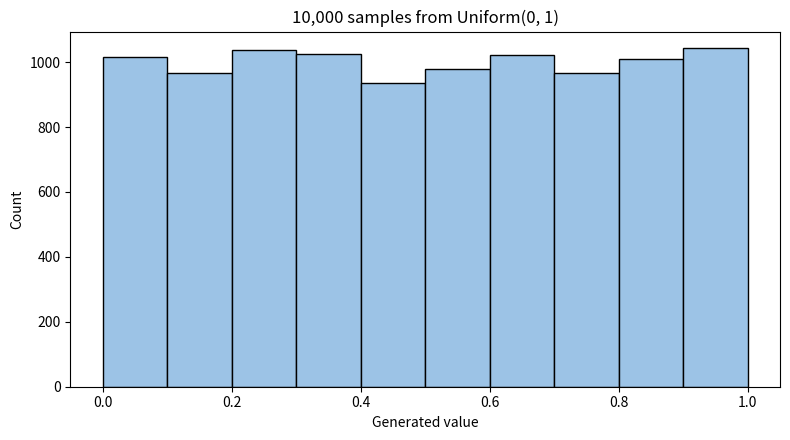

Write Python code to recreate this figure.
"""Sample a continuous uniform distribution and inspect the samples."""

from pathlib import Path

import matplotlib.pyplot as plt
import numpy as np
import pandas as pd


# Keeping the seed fixed makes the demonstration reproducible. Students who
# change the seed will see different individual samples but the same pattern.
SEED = 7
SAMPLE_SIZE = 10_000
LOWER_BOUND = 0.0
UPPER_BOUND = 1.0
BIN_COUNT = 10

# NumPy's generator produces the random values used in this demonstration.
rng = np.random.default_rng(seed=SEED)
samples = rng.uniform(LOWER_BOUND, UPPER_BOUND, size=SAMPLE_SIZE)

# A DataFrame gives every generated value a row. This is the same tabular form
# we will use later when generated results have several columns to inspect.
sample_df = pd.DataFrame({"sample": samples})

print("First five generated values:")
print(sample_df.head().to_string(index=False))

# Divide [0, 1) into ten intervals. A uniform distribution assigns the same
# theoretical probability, 1 / BIN_COUNT, to every equal-width interval.
bin_edges = np.linspace(LOWER_BOUND, UPPER_BOUND, BIN_COUNT + 1)
sample_df["interval"] = pd.cut(
    sample_df["sample"],
    bins=bin_edges,
    include_lowest=True,
    right=False,
)

interval_summary = (
    sample_df["interval"]
    .value_counts(sort=False)
    .rename_axis("interval")
    .reset_index(name="count")
)
interval_summary["observed_probability"] = (
    interval_summary["count"] / SAMPLE_SIZE
)
interval_summary["expected_probability"] = 1 / BIN_COUNT

print("\nCounts and probabilities for the ten equal-width intervals:")
print(interval_summary.to_string(index=False))

# Save the plot instead of requiring a graphical window to remain open.
output_dir = Path("outputs")
output_dir.mkdir(exist_ok=True)
output_path = output_dir / "01_uniform.png"

fig, ax = plt.subplots(figsize=(8, 4.5))
ax.hist(
    sample_df["sample"],
    bins=bin_edges,
    edgecolor="black",
    color="#9CC3E6",
)
ax.set(
    xlabel="Generated value",
    ylabel="Count",
    title="10,000 samples from Uniform(0, 1)",
)
fig.tight_layout()
fig.savefig(output_path, dpi=160)
plt.close(fig)

print(f"\nSaved histogram to {output_path}")
